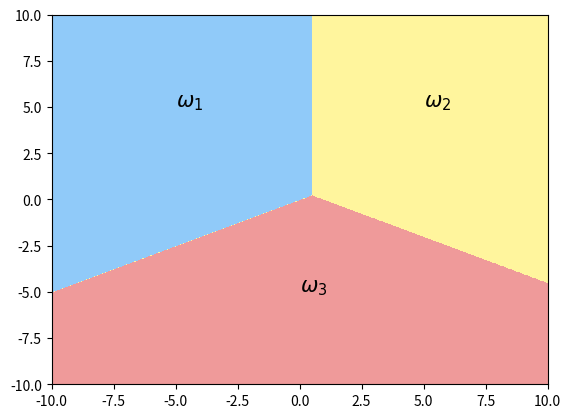

The matplotlib source for this figure:
import matplotlib.pyplot as plt
from matplotlib.colors import ListedColormap
import numpy as np


def decision_boundary():
    N = 500
    x = np.linspace(-10.0, 10.0, N)
    y = np.linspace(-10.0, 10.0, N)

    X, Y = np.meshgrid(x, y)

    # The discrimant function of each class of Generative Models
    z1 = -X + Y
    z2 = X + Y - 1
    z3 = -Y

    z = np.zeros((N, N))
    for i in range(N):
        for j in range(N):
            if z1[i, j] > z2[i, j] and z1[i, j] > z3[i, j]:
                z[i, j] = 1
            elif z2[i, j] > z1[i, j] and z2[i, j] > z3[i, j]:
                z[i, j] = 0
            elif z3[i, j] > z1[i, j] and z3[i, j] > z2[i, j]:
                z[i, j] = -1
            else:
                z[i, j] = -2

    custom_cmap = ListedColormap(['#EF9A9A', '#FFF59D', '#90CAF9'])
    plt.contourf(x, y, z, linewidth=5, cmap=custom_cmap)
    plt.text(-5, 5, r'$\omega_1$', fontsize=15)
    plt.text(5, 5, r'$\omega_2$', fontsize=15)
    plt.text(0, -5, r'$\omega_3$', fontsize=15)
    plt.savefig('example.pdf', format='pdf', dpi=1000)
    plt.show()


if __name__ == '__main__':
    decision_boundary()